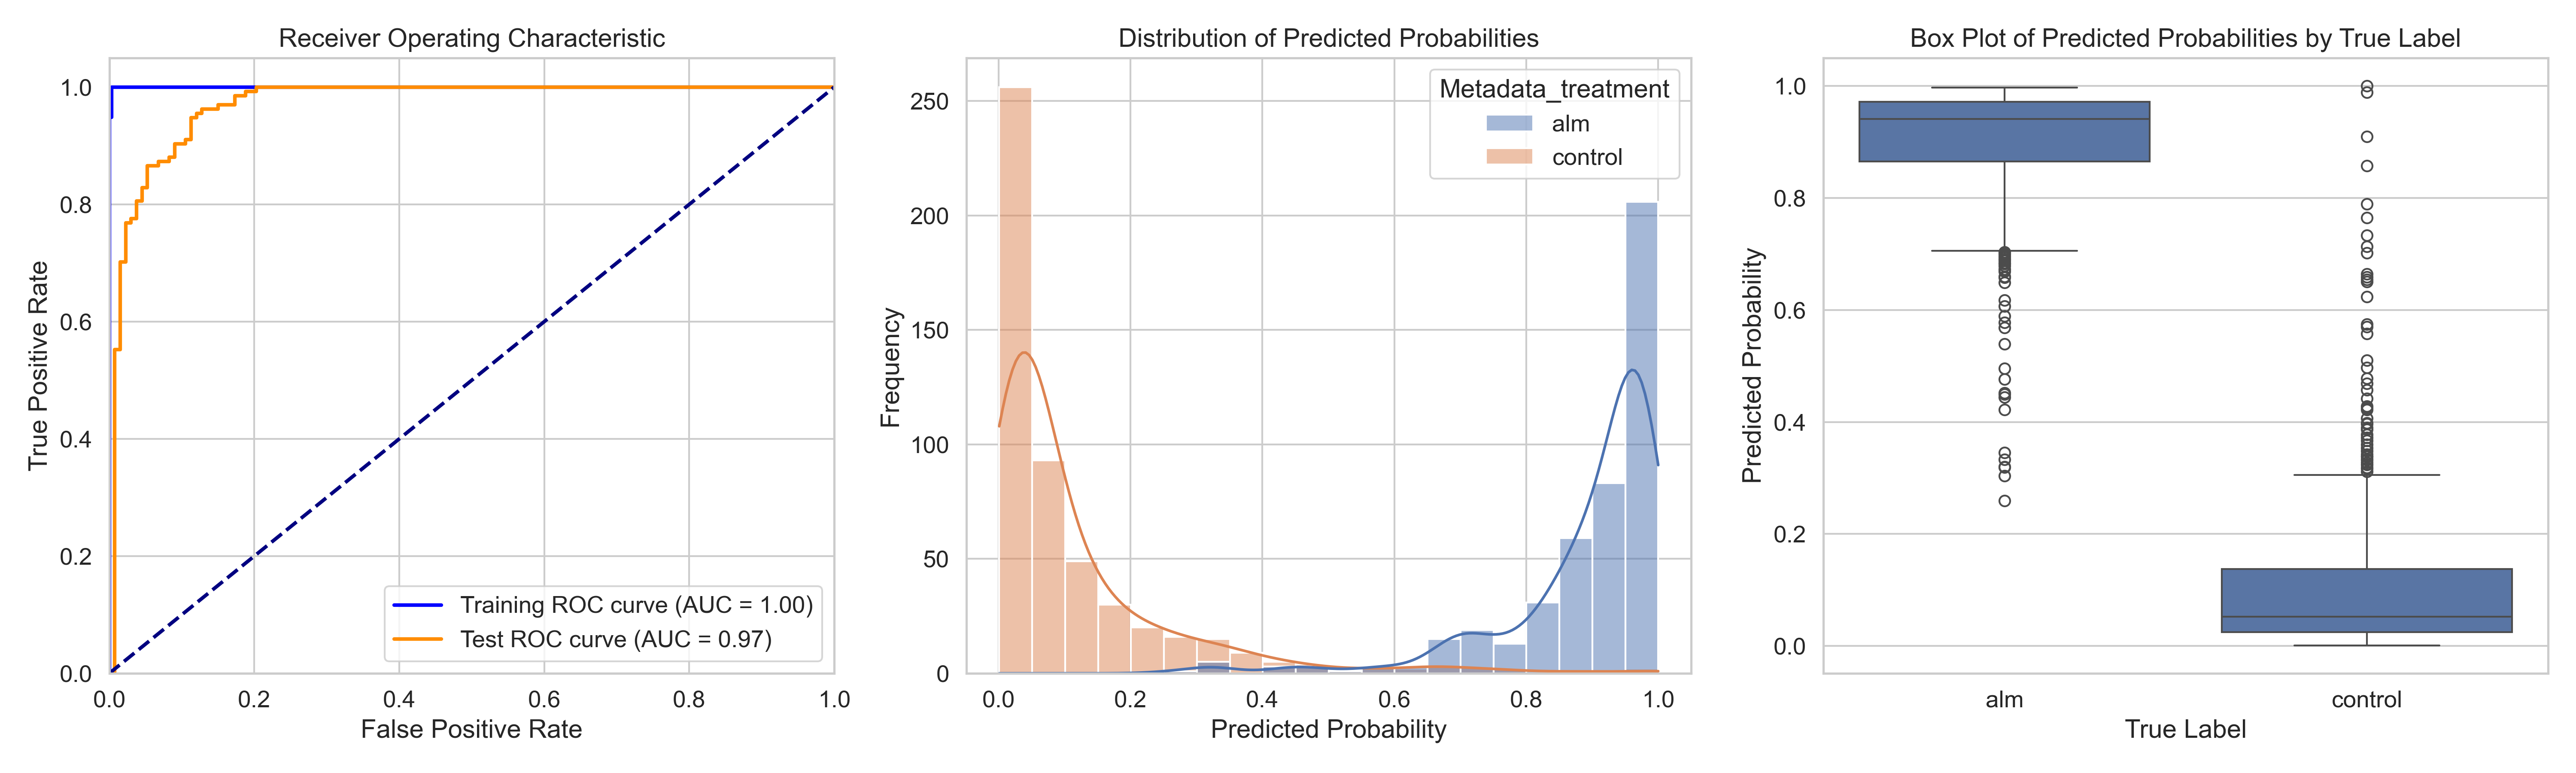

The file beside this chart, header and first rows:
ObjectNumber, Metadata_site, Metadata_concentration, Metadata_hour, Metadata_treatment, Predicted_Probability, Is_Test, S
1, 0, 2.41, 1, alm, 0.9732, False, 0.8585
2, 0, 2.41, 1, alm, 0.7243, True, 0.6096
3, 0, 2.41, 1, alm, 0.9515, False, 0.8368
4, 0, 2.41, 1, alm, 0.9889, False, 0.8742
5, 0, 2.41, 1, alm, 0.9332, True, 0.8185
6, 0, 2.41, 1, alm, 0.9775, False, 0.8628
7, 0, 2.41, 1, alm, 0.9375, False, 0.8228
8, 0, 2.41, 1, alm, 0.7596, False, 0.6449
9, 0, 2.41, 1, alm, 0.9739, True, 0.8592
10, 0, 2.41, 1, alm, 0.9718, False, 0.8571
11, 0, 2.41, 1, alm, 0.941, False, 0.8263
12, 0, 2.41, 1, alm, 0.9533, False, 0.8386
13, 0, 2.41, 1, alm, 0.9173, False, 0.8026
14, 0, 2.41, 1, alm, 0.94, True, 0.8253
15, 0, 2.41, 1, alm, 0.9637, True, 0.849
16, 0, 2.41, 1, alm, 0.9093, False, 0.7946
17, 0, 2.41, 1, alm, 0.8936, False, 0.7789
18, 0, 2.41, 1, alm, 0.8742, False, 0.7595
19, 0, 2.41, 1, alm, 0.9683, False, 0.8536
20, 0, 2.41, 1, alm, 0.9403, False, 0.8256
21, 0, 2.41, 1, alm, 0.8889, True, 0.7742
22, 0, 2.41, 1, alm, 0.9779, True, 0.8632
23, 0, 2.41, 1, alm, 0.9358, False, 0.8211
24, 0, 2.41, 1, alm, 0.9591, False, 0.8444
25, 0, 2.41, 1, alm, 0.9041, False, 0.7894
26, 0, 2.41, 1, alm, 0.9614, False, 0.8467
27, 0, 2.41, 1, alm, 0.9713, False, 0.8566
28, 0, 2.41, 1, alm, 0.8863, True, 0.7716
29, 0, 2.41, 1, alm, 0.9603, False, 0.8456
30, 0, 2.41, 1, alm, 0.9739, False, 0.8591
31, 0, 2.41, 1, alm, 0.9615, False, 0.8468
32, 0, 2.41, 1, alm, 0.9195, False, 0.8048
33, 0, 2.41, 1, alm, 0.9905, True, 0.8758
34, 0, 2.41, 1, alm, 0.8507, False, 0.736
35, 0, 2.41, 1, alm, 0.9578, True, 0.8431
36, 0, 2.41, 1, alm, 0.9919, False, 0.8772
37, 0, 2.41, 1, alm, 0.9168, False, 0.8021
38, 0, 2.41, 1, alm, 0.9677, False, 0.853
1, 1, 2.41, 1, alm, 0.943, False, 0.8283
2, 1, 2.41, 1, alm, 0.9749, False, 0.8602
3, 1, 2.41, 1, alm, 0.9011, True, 0.7864
4, 1, 2.41, 1, alm, 0.9795, False, 0.8648
5, 1, 2.41, 1, alm, 0.8993, False, 0.7846
6, 1, 2.41, 1, alm, 0.9817, True, 0.867
7, 1, 2.41, 1, alm, 0.9549, False, 0.8402
8, 1, 2.41, 1, alm, 0.8644, False, 0.7497
9, 1, 2.41, 1, alm, 0.9544, False, 0.8397
10, 1, 2.41, 1, alm, 0.968, True, 0.8533
11, 1, 2.41, 1, alm, 0.9573, True, 0.8426
12, 1, 2.41, 1, alm, 0.9434, True, 0.8287
13, 1, 2.41, 1, alm, 0.9783, True, 0.8636
14, 1, 2.41, 1, alm, 0.9734, False, 0.8586
15, 1, 2.41, 1, alm, 0.9916, True, 0.8769
16, 1, 2.41, 1, alm, 0.9831, True, 0.8684
17, 1, 2.41, 1, alm, 0.9773, True, 0.8626
18, 1, 2.41, 1, alm, 0.9344, False, 0.8197
19, 1, 2.41, 1, alm, 0.9396, False, 0.8249
20, 1, 2.41, 1, alm, 0.9595, False, 0.8448
21, 1, 2.41, 1, alm, 0.9691, True, 0.8544
22, 1, 2.41, 1, alm, 0.9717, False, 0.857
... 900 more rows
